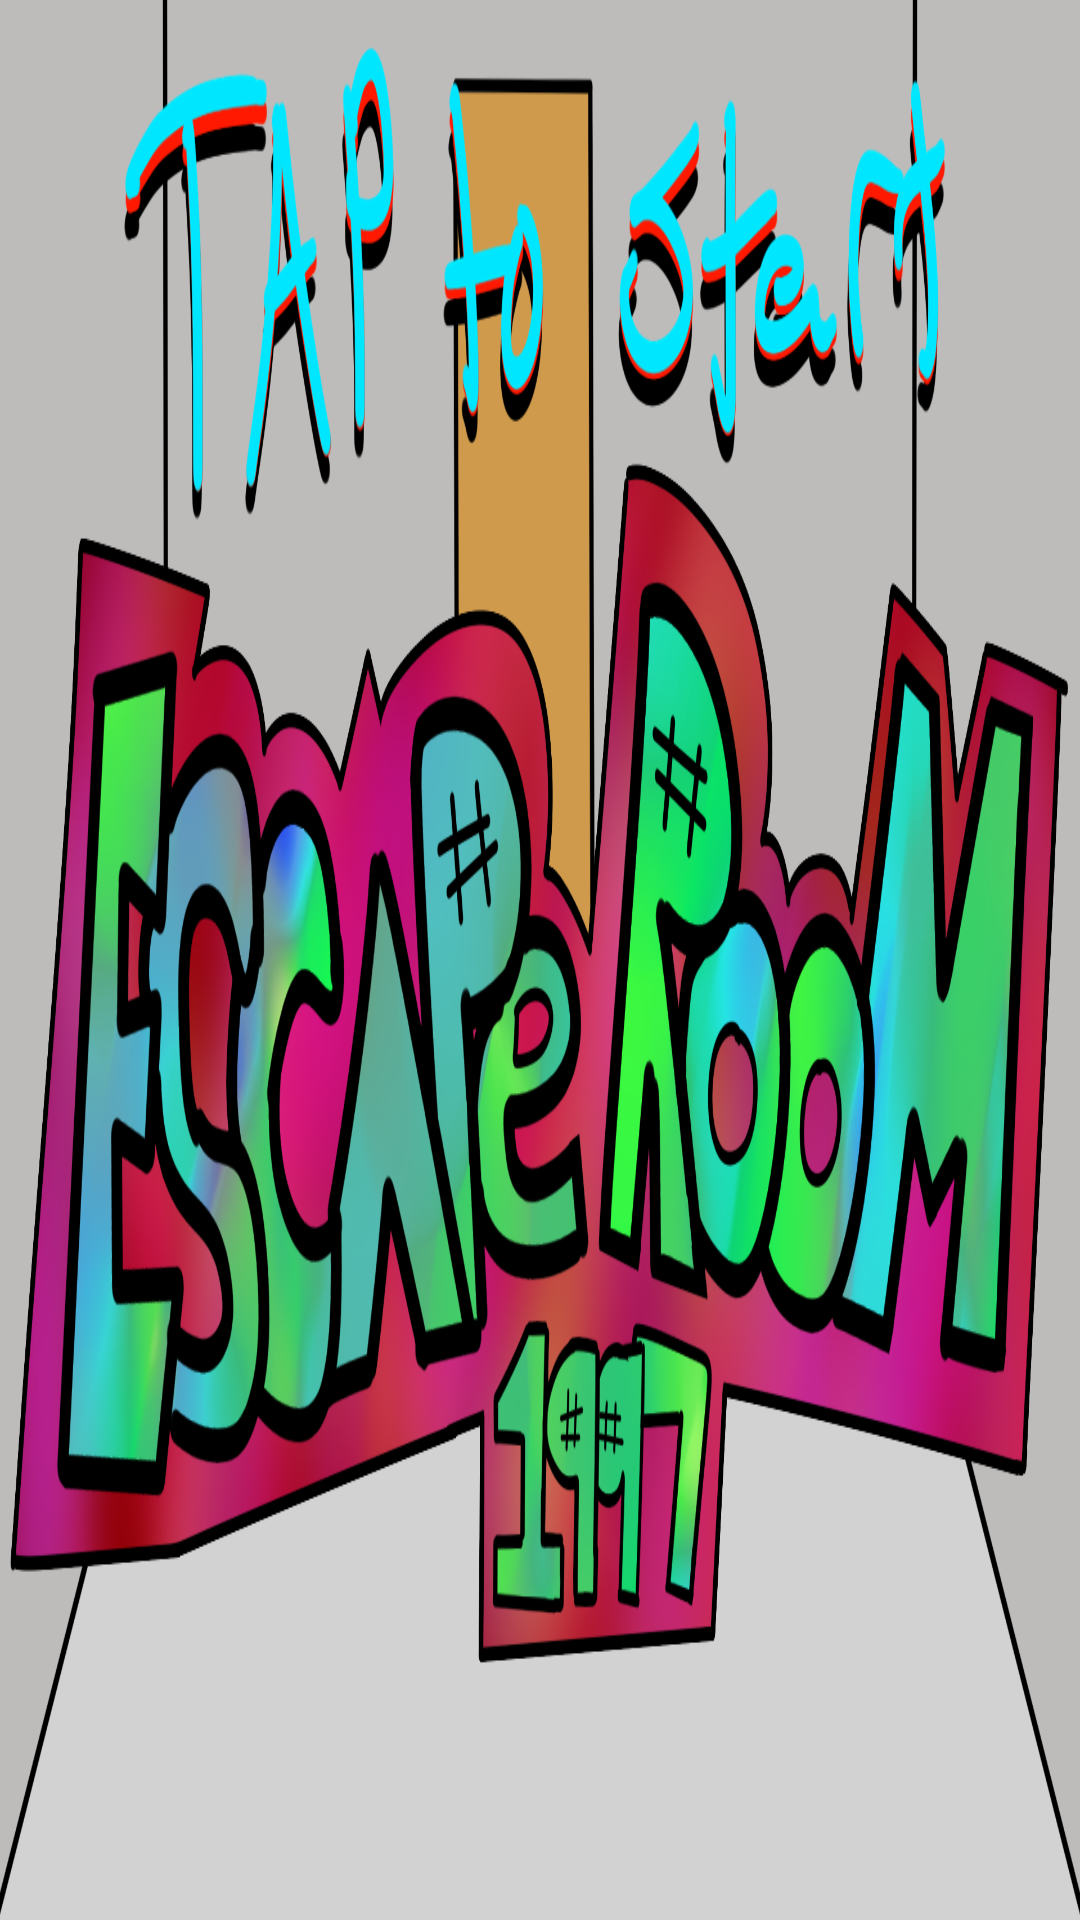

Layout XML and referenced resources for this Android screen:
<!-- AndroidManifest.xml: application theme Theme.EscapeRooms1997 -->
<!-- res/layout/activity_main4.xml -->
<?xml version="1.0" encoding="utf-8"?>
<androidx.constraintlayout.widget.ConstraintLayout xmlns:android="http://schemas.android.com/apk/res/android"
    xmlns:app="http://schemas.android.com/apk/res-auto"
    xmlns:tools="http://schemas.android.com/tools"
    android:layout_width="match_parent"
    android:layout_height="match_parent"
    android:background="@drawable/titlestart"
    android:onClick="startTap"
    tools:context=".MainActivity4">

</androidx.constraintlayout.widget.ConstraintLayout>
<!-- resources referenced by this layout -->
<resources>
  <!-- drawable titlestart: png bitmap (drawable, 651597 bytes) -->
  <style name="Theme.EscapeRooms1997" parent="Theme.MaterialComponents.DayNight.NoActionBar">
          
          <item name="colorPrimary">@color/purple_500</item>
          <item name="colorPrimaryVariant">@color/purple_700</item>
          <item name="colorOnPrimary">@color/white</item>
          
          <item name="colorSecondary">@color/teal_200</item>
          <item name="colorSecondaryVariant">@color/teal_700</item>
          <item name="colorOnSecondary">@color/black</item>
          
          <item name="android:statusBarColor" tools:targetApi="l">?attr/colorPrimaryVariant</item>
          
      </style>
  <!-- not gathered from this repository: default colours our renderer supplied (Android Studio template values) -->
  <color name="purple_500">#FF6200EE</color>
  <color name="purple_700">#FF3700B3</color>
  <color name="teal_200">#FF03DAC5</color>
  <color name="teal_700">#FF018786</color>
  <color name="black">#FF000000</color>
  <color name="white">#FFFFFFFF</color>
</resources>
